Run: headless pygame with SDL's dummy video driver; simulated clock (each Clock.tick advances the game by its frame time, no real sleeping); random seed 0; keys injected as events and as key.get_pressed() state; no mouse input.
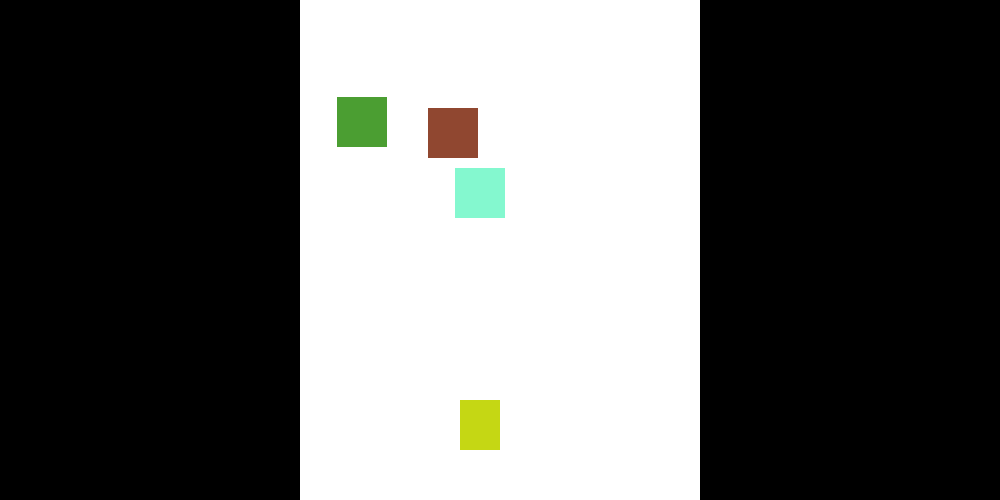
Frame 1 of 4 · flips 1–60 · no input
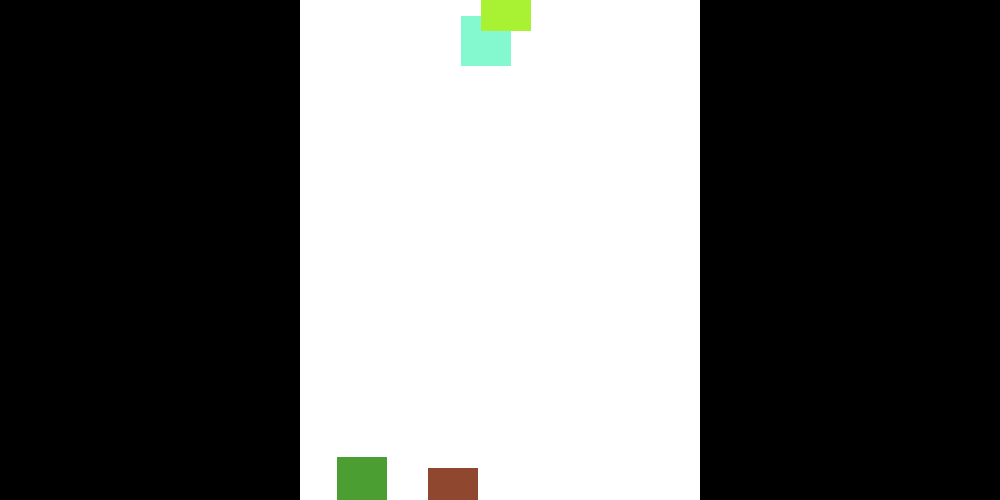
Frame 2 of 4 · flips 61–180 · tapped SPACE, RETURN · held RIGHT (→), D
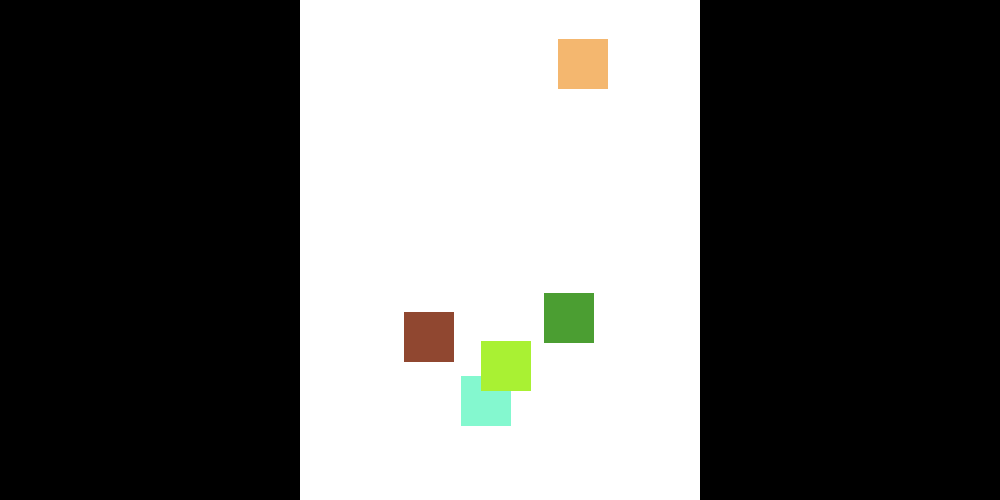
Frame 3 of 4 · flips 181–300 · held DOWN (↓), S
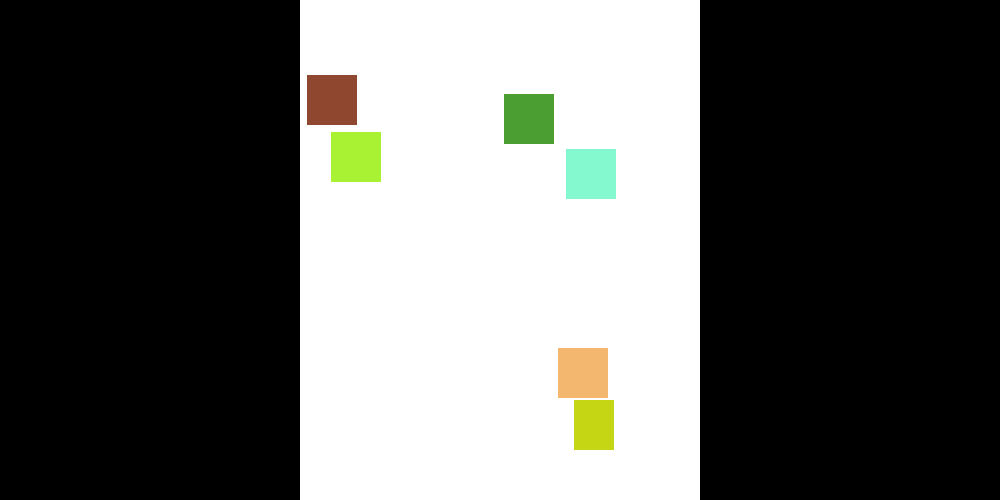
Frame 4 of 4 · flips 301–420 · held LEFT (←), A, UP (↑), W

The pygame program that drew these frames:

import pygame
import random

score=0
screen=pygame.display.set_mode((1000,500))
class MyCar(pygame.sprite.Sprite):
    def __init__(self):

        pygame.sprite.Sprite.__init__(self)
        self.image=pygame.Surface((40,50))
        self.color = (random.randint(0, 255), random.randint(0, 255), random.randint(0, 255))
        self.image.fill(self.color)
        self.rect = self.image.get_rect()
        self.rect.x = 460
        self.rect.y = 400
        self.moveX = 0

    def update(self):
        self.rect.x+=self.moveX
        keypressed = pygame.key.get_pressed()
        if keypressed[pygame.K_RIGHT]:
            self.moveX = 6
        elif keypressed[pygame.K_LEFT]:
            self.moveX = -6
        else:
            self.moveX = 0

class EnemyCar(pygame.sprite.Sprite):
    def __init__(self):
        pygame.sprite.Sprite.__init__(self)
        self.image = pygame.Surface((50, 50))
        self.color = (random.randint(0, 255), random.randint(0, 255), random.randint(0, 255))
        self.image.fill(self.color)
        self.rect = self.image.get_rect()
        self.rect.x = random.randint(300,600)
        self.rect.y = random.randint(-1000,0)
        self.moveY = 3

    def update(self):
        self.rect.y+=self.moveY
        if self.rect.top>500:
            self.rect.x = random.randint(300, 600)
            self.rect.y = random.randint(-50, 0)

FPS=100
clock=pygame.time.Clock()


mycar=MyCar()
allCars=pygame.sprite.Group()
enemyCars=pygame.sprite.Group()

allCars.add(mycar)
for i in range(5):
    enemy=EnemyCar()
    allCars.add(enemy)
    enemyCars.add(enemy)

while True:

    for event in pygame.event.get():
        if event.type == pygame.QUIT:
            pygame.quit()
            quit()

    hit=pygame.sprite.spritecollide(mycar,enemyCars,True)
    if hit:
        pygame.quit()
        quit()
    screen.fill((255,255,255))

    pygame.draw.rect(screen,(0,0,0),[0,0,300,500])
    pygame.draw.rect(screen, (0, 0, 0), [700, 0, 300, 500])
    allCars.draw(screen)
    allCars.update()
    pygame.display.update()

    clock.tick(FPS)
